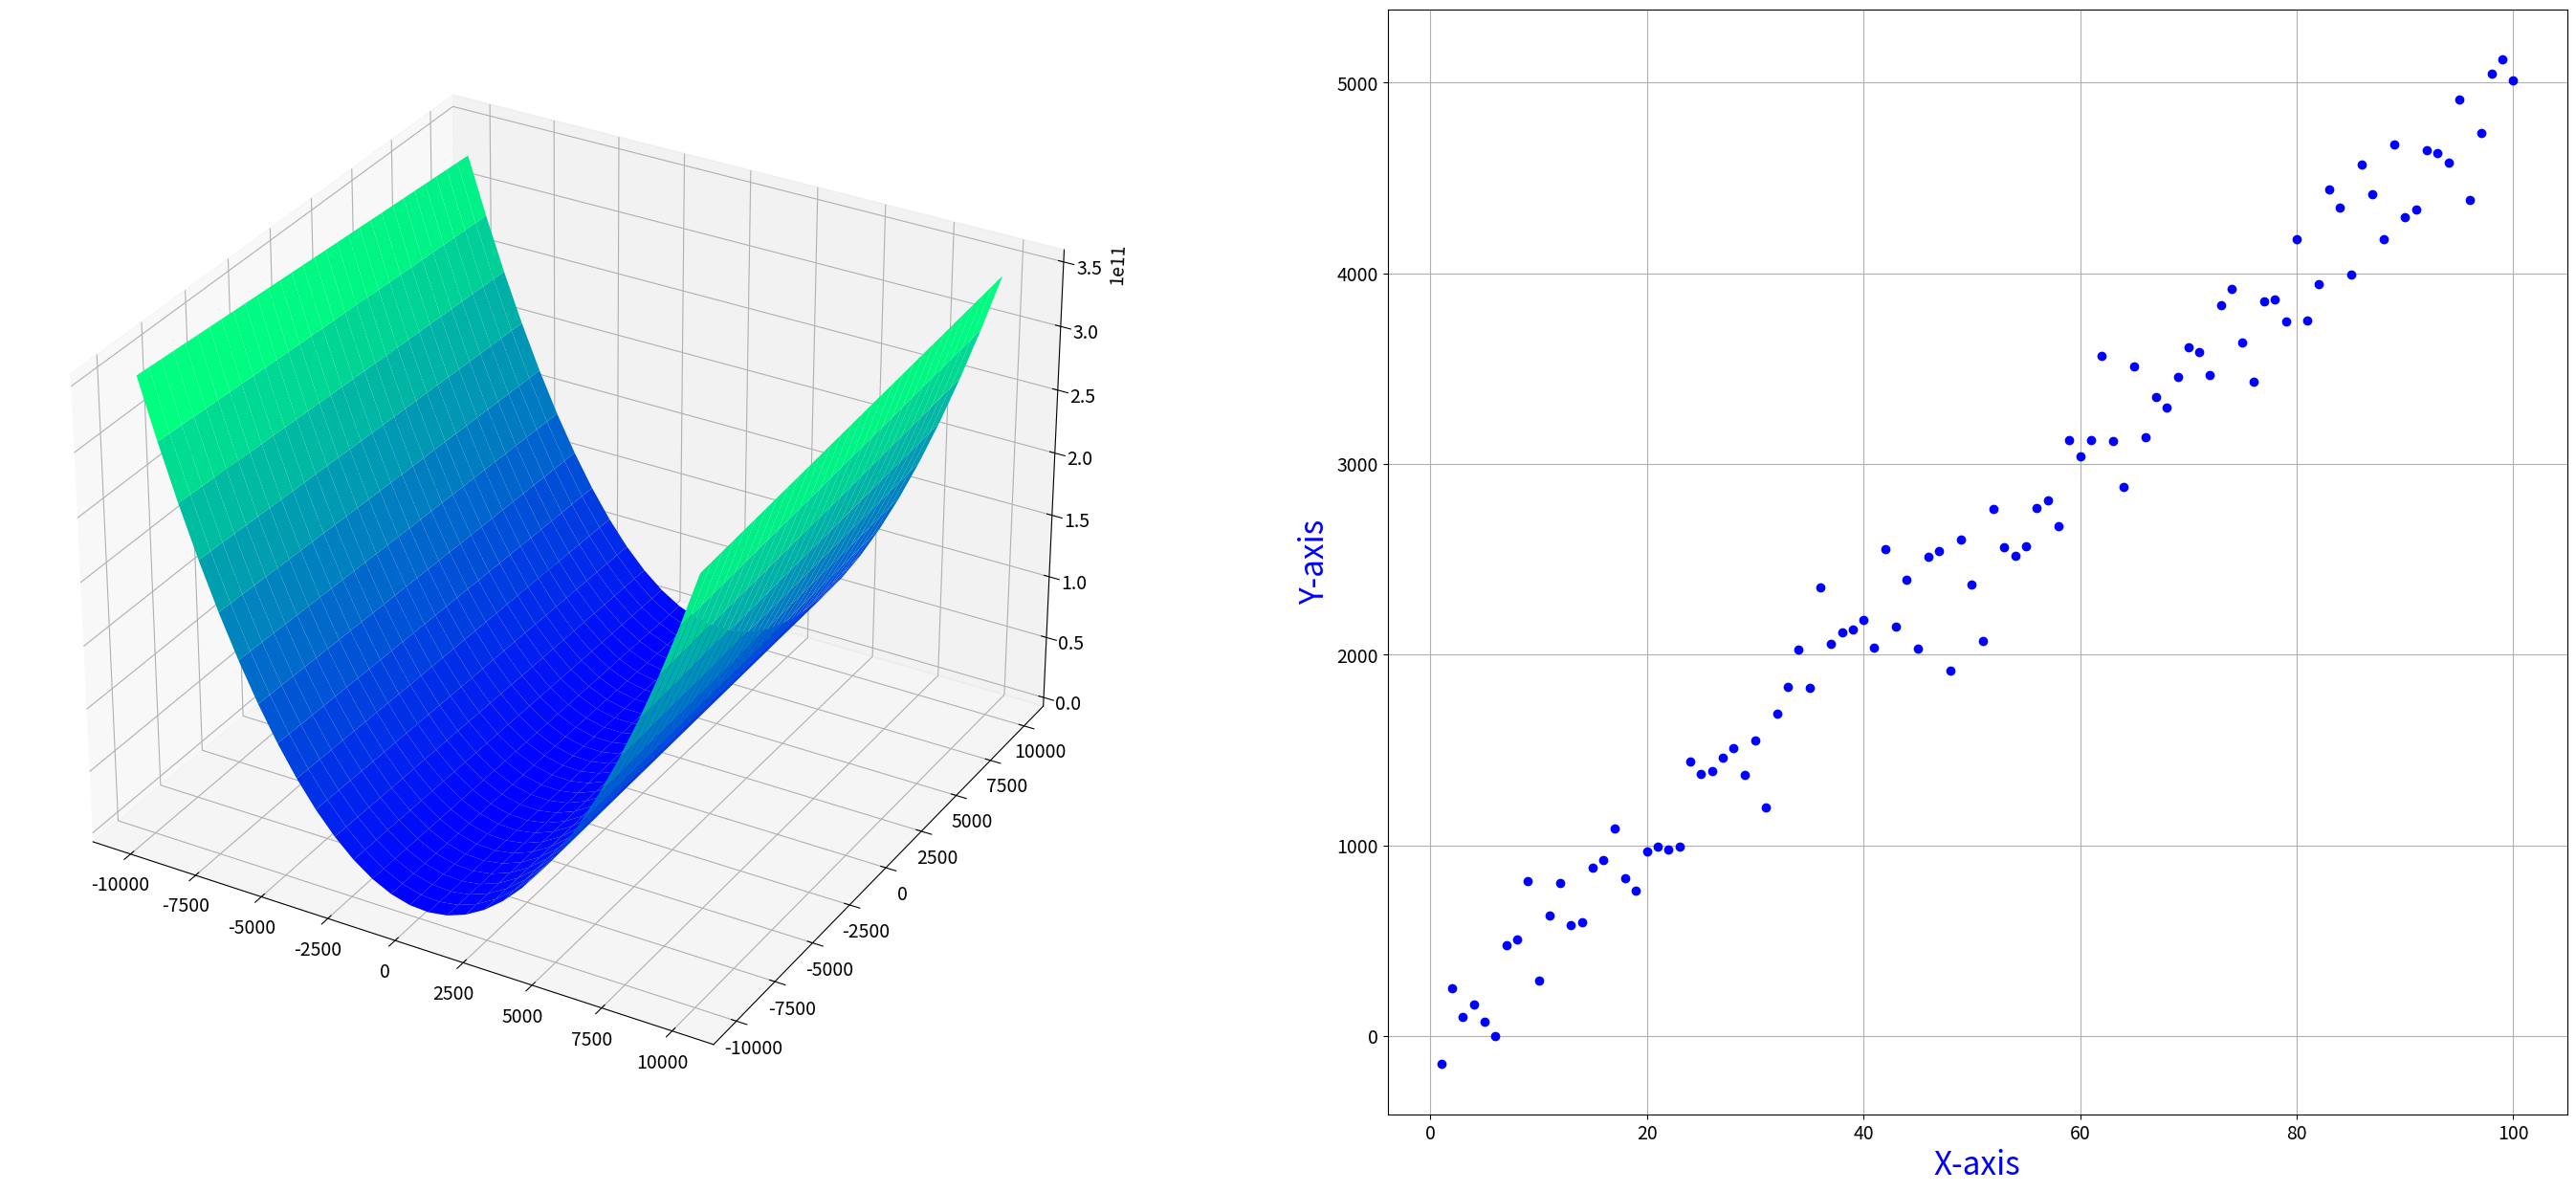

Here is the Python script that generated this plot:
from mpl_toolkits import mplot3d

import numpy as np
import matplotlib.pyplot as plt
plt.rcParams.update({'font.size': 14})


x_line = np.linspace(-10000, 10000, 30)
y_line = np.linspace(-10000, 10000, 30)

meshX, meshY = np.meshgrid(x_line, y_line)

n = 100

mu = 0
sigma = 200

M = 50
C = 20

rand0 = np.random.normal(mu,sigma,(n,))
rand1 = 10*np.random.random(n)
X = np.linspace(1,n,n)
line = M*X + C
data = line + rand0
print(rand1)

def loss(a,b):
	global data
	totalLoss = 0
	totalLoss = np.sum(np.square(data - (a*X + b)))
	return totalLoss/len(data)


# Z = function(X,Y)

fig = plt.figure(figsize=(35,15))

# Plot 1: 3D view of the loss function
ax = fig.add_subplot(1,2,1,projection="3d")

zs = np.array([loss(x,y) for x,y in zip(np.ravel(meshX), np.ravel(meshY))])
Z = zs.reshape(meshX.shape)

ax.plot_surface(meshX, meshY, Z, rstride=1, cstride=1,
                cmap='winter', edgecolor='none')

# Plotting the linear regression and data on XY
ax = fig.add_subplot(1,2,2)

ax.plot(X,data,'bo')
ax.grid(True)

ax.set_xlabel("M-axis")
ax.set_ylabel("C-axis")

# ax.set_zlabel("Total Residual")



plt.xlabel('X-axis', fontsize=24, color='blue')
plt.ylabel('Y-axis', fontsize=24, color='blue')
plt.show()